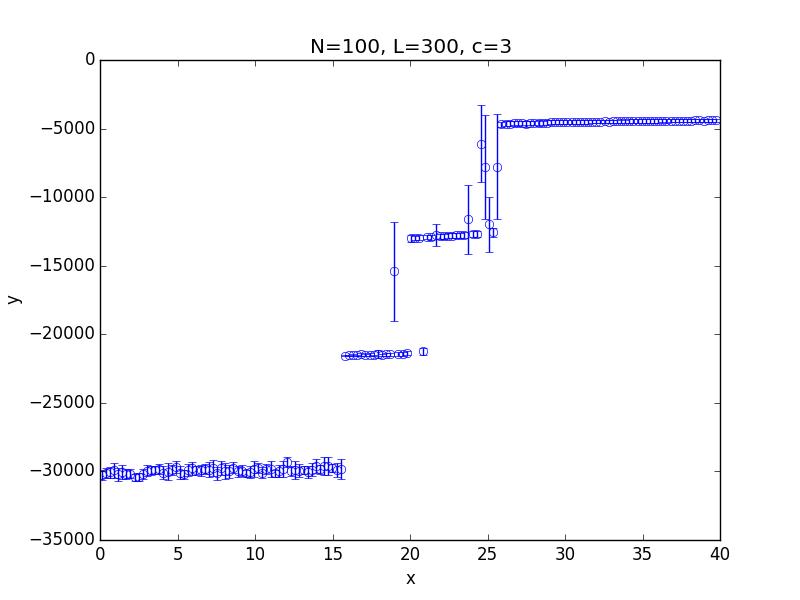

The data file committed next to this chart (first rows):
x; 0.100000; 0.366000; 0.632000; 0.898000; 1.164000; 1.430000; 1.696000; 1.962000; 2.228000; 2.494000; 2.760000; 3.026000; 3.292000; 3.558000; 3.824000; 4.090000; 4.356000; 4.622000; 4.888000; 5.154000; 5.420000; 5.686000; 5.952000
y; -30241; -30117; -30069; -29905; -30215; -30035; -30168; -30153; -30416; -30405; -30203; -29937; -29931; -29899; -29823; -30100; -30006; -29897; -29680; -30096; -30201; -29911; -29782
std; 349.9; 341.7; 387.3; 556.1; 473.8; 497.2; 372.9; 339.6; 254.9; 326.1; 372.1; 420.7; 348.7; 314.4; 340.1; 483.7; 598.9; 344.9; 415.5; 474.6; 330.1; 455.1; 498.3
